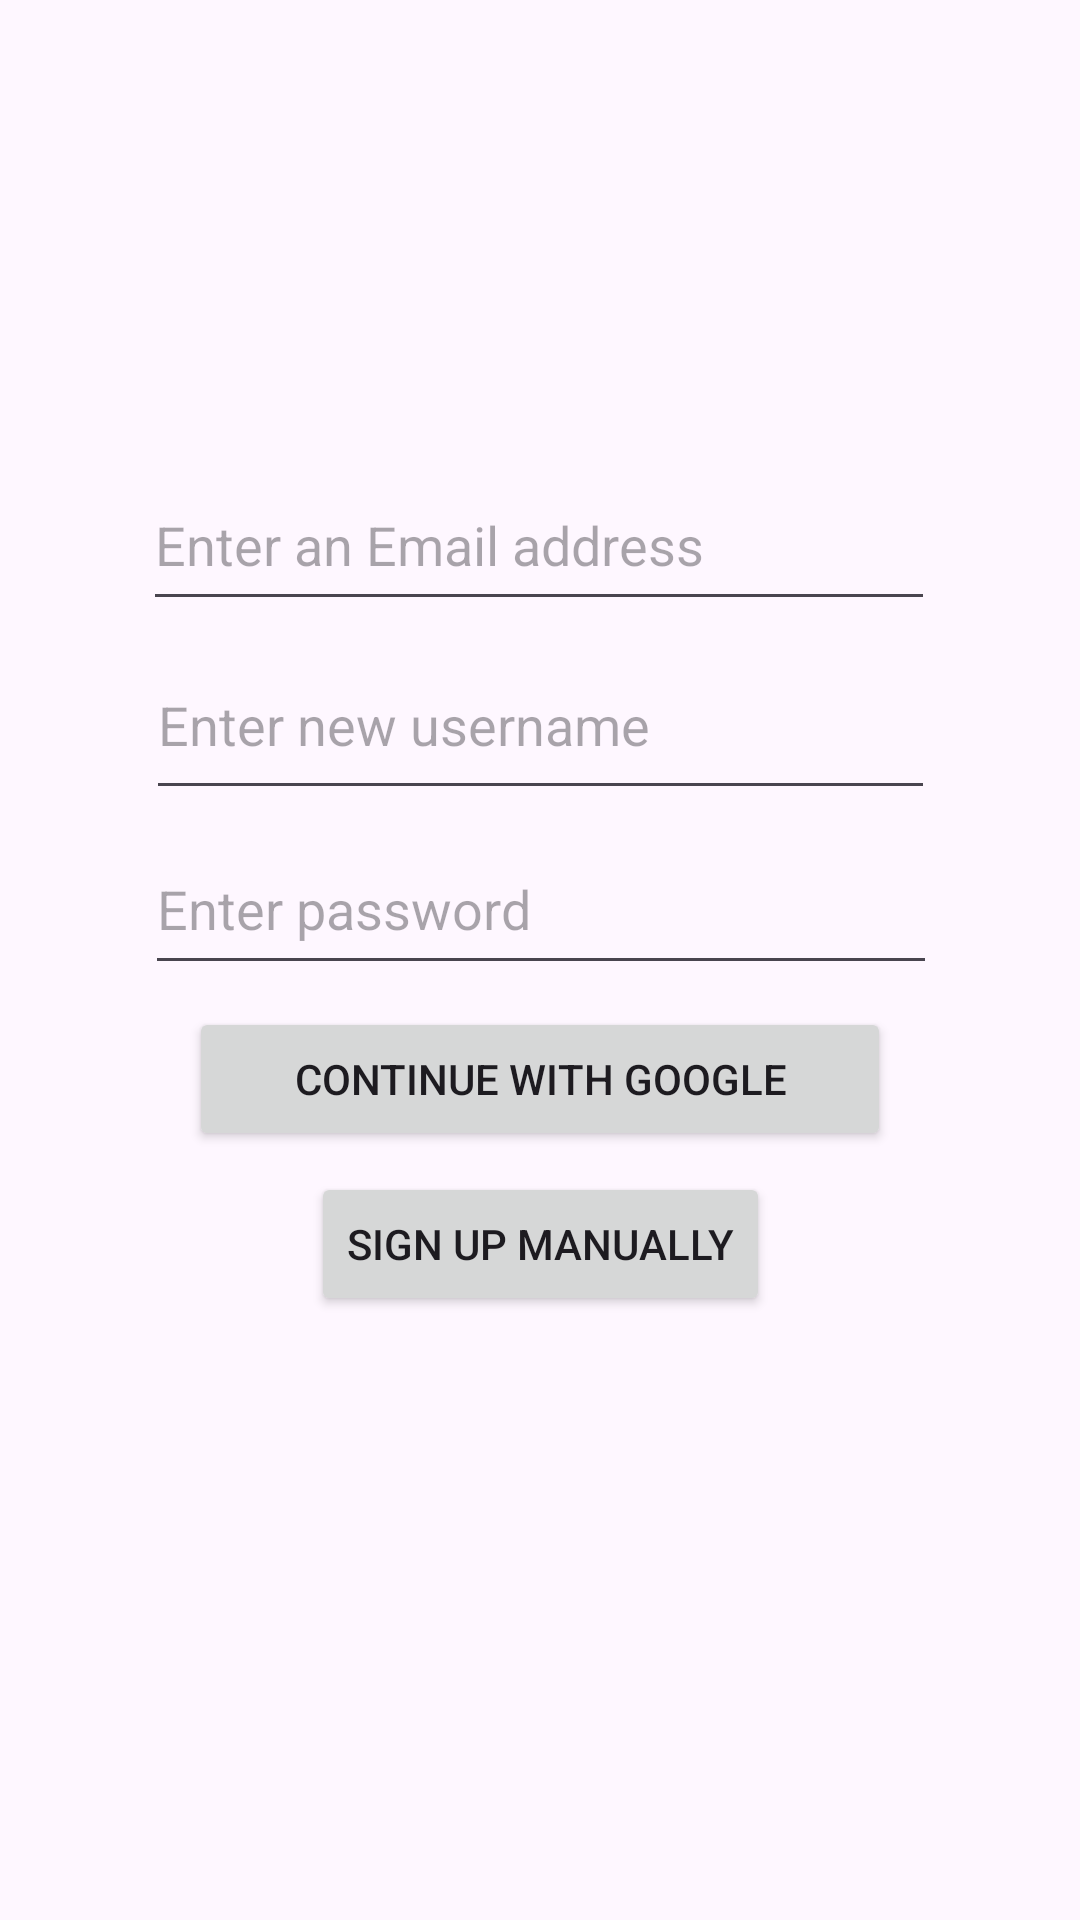

Android layout source for this screen:
<!-- AndroidManifest.xml: application theme Theme.DesignToolProject -->
<!-- res/layout/activity_register.xml -->
<?xml version="1.0" encoding="utf-8"?>
<androidx.constraintlayout.widget.ConstraintLayout xmlns:android="http://schemas.android.com/apk/res/android"
    xmlns:app="http://schemas.android.com/apk/res-auto"
    xmlns:tools="http://schemas.android.com/tools"
    android:id="@+id/main"
    android:layout_width="match_parent"
    android:layout_height="match_parent"
    tools:context=".RegisterActivity">


    <com.google.android.material.textfield.TextInputEditText
        android:id="@+id/textInputEditText3"
        android:inputType="textEmailAddress"
        android:layout_width="264dp"
        android:layout_height="54dp"
        android:layout_marginTop="150dp"
        android:hint="Enter an Email address"
        app:layout_constraintBottom_toTopOf="@+id/textInputEditText2"
        app:layout_constraintEnd_toEndOf="parent"
        app:layout_constraintHorizontal_bias="0.496"
        app:layout_constraintStart_toStartOf="parent"
        app:layout_constraintTop_toTopOf="parent" />

    <com.google.android.material.textfield.TextInputEditText
        android:id="@+id/textInputEditText2"
        android:inputType="text"
        android:layout_width="263dp"
        android:layout_height="60dp"
        android:layout_marginTop="80dp"
        android:hint="Enter new username"
        app:layout_constraintBottom_toBottomOf="parent"
        app:layout_constraintEnd_toEndOf="parent"
        app:layout_constraintStart_toStartOf="parent"
        app:layout_constraintTop_toTopOf="parent"
        app:layout_constraintVertical_bias="0.26" />

    <com.google.android.material.textfield.TextInputEditText
        android:id="@+id/textInputEditText"
        android:inputType="textPassword"
        android:layout_width="264dp"
        android:layout_height="54dp"
        android:layout_marginBottom="50dp"
        android:hint="Enter password"
        app:layout_constraintBottom_toTopOf="@+id/button"
        app:layout_constraintEnd_toEndOf="parent"
        app:layout_constraintHorizontal_bias="0.503"
        app:layout_constraintStart_toStartOf="parent"
        app:layout_constraintTop_toBottomOf="@+id/textInputEditText2"
        app:layout_constraintVertical_bias="0.264" />

    <Button
        android:id="@+id/button2"
        android:layout_width="234dp"
        android:layout_height="48dp"
        android:text="Continue with Google"
        app:layout_constraintBottom_toTopOf="@+id/button"
        app:layout_constraintEnd_toEndOf="parent"
        app:layout_constraintStart_toStartOf="parent"
        app:layout_constraintTop_toBottomOf="@+id/textInputEditText" />

    <Button
        android:id="@+id/button"
        android:layout_width="wrap_content"
        android:layout_height="wrap_content"
        android:text="Sign Up manually"
        app:layout_constraintBottom_toBottomOf="parent"
        app:layout_constraintEnd_toEndOf="parent"
        app:layout_constraintStart_toStartOf="parent"
        app:layout_constraintTop_toTopOf="parent"
        app:layout_constraintVertical_bias="0.65999997"
        android:onClick="SignUpUser"/>
</androidx.constraintlayout.widget.ConstraintLayout>
<!-- resources referenced by this layout -->
<resources>
  <style name="Theme.DesignToolProject" parent="Base.Theme.DesignToolProject" />
  <style name="Base.Theme.DesignToolProject" parent="Theme.Material3.DayNight.NoActionBar">
          
          
      </style>
</resources>
